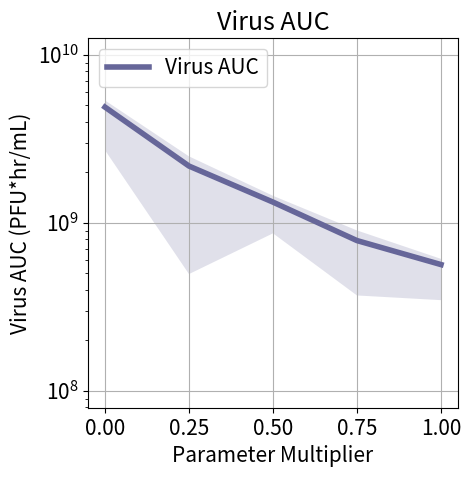
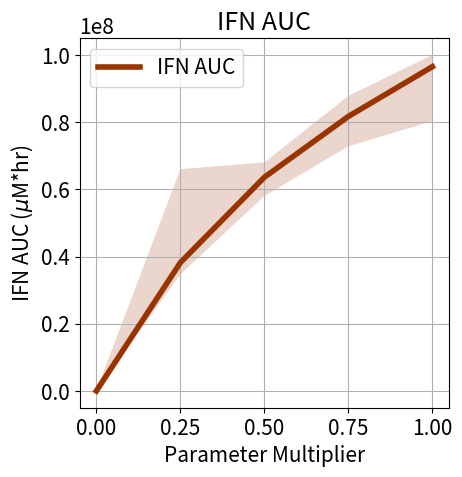

Recreate these plots in Python, in order.
import numpy as np
import matplotlib.pyplot as plt
from matplotlib.ticker import FormatStrFormatter
plt.rcParams.update({'font.size': 15})

parameter = 'k11'

p = np.array([0.00,0.25,0.5,0.75,1.0])
VeAUC = np.array([4.89E+09,2.18E+09,1.33E+09,7.85E+08,5.65E+08])
VeAUCMin = np.array([2.71E+09,4.96E+08,8.67E+08,3.70E+08,3.47E+08])
VeAUCMax = np.array([5.36E+09,2.49E+09,1.45E+09,9.02E+08,6.11E+08])

plt.plot(p,VeAUC,color='#666699',linewidth = 4.0, label = 'Virus AUC')
plt.fill_between(p, VeAUCMin,VeAUCMax, facecolor='#666699', interpolate=True, alpha=0.2)
plt.title('Virus AUC')
plt.ylabel(r'Virus AUC (PFU*hr/mL)')
plt.xlabel('Parameter Multiplier')
plt.yscale('log')
plt.grid()
plt.gca().set_yticks([10**8,10**9,10**10])
plt.ylim([10**(7.9),10**(10.1)])
plt.gca().set_aspect(1.0 / plt.gca().get_data_ratio() * 1.0)
plt.gca().set_xticks(p)
plt.legend(loc=2)
plt.savefig('Fig.Virus_AUC_%s.pdf' % parameter,transparent=True)
plt.show()

IFNeAUC = np.array([4.54E+03,3.82E+07,6.36E+07,8.17E+07,9.65E+07])
IFNeAUCMin = np.array([4.72E+02,3.47E+07,5.80E+07,7.28E+07,8.03E+07])
IFNeAUCMax = np.array([7.75E+04,6.60E+07,6.80E+07,8.78E+07,1.00E+08])

plt.plot(p,IFNeAUC,color='#993300',linewidth = 4.0, label = 'IFN AUC')
plt.fill_between(p, IFNeAUCMin,IFNeAUCMax, facecolor='#993300', interpolate=True, alpha=0.2)
plt.title('IFN AUC')
plt.ylabel(r'IFN AUC ($\mu$M*hr)')
plt.xlabel('Parameter Multiplier')
# plt.yscale('log')
plt.grid()
plt.gca().set_aspect(1.0 / plt.gca().get_data_ratio() * 1.0)
plt.gca().set_xticks(p)
plt.legend(loc=2)
plt.savefig('Fig.IFNe_AUC_%s.pdf' % parameter,transparent=True)
plt.clf()
